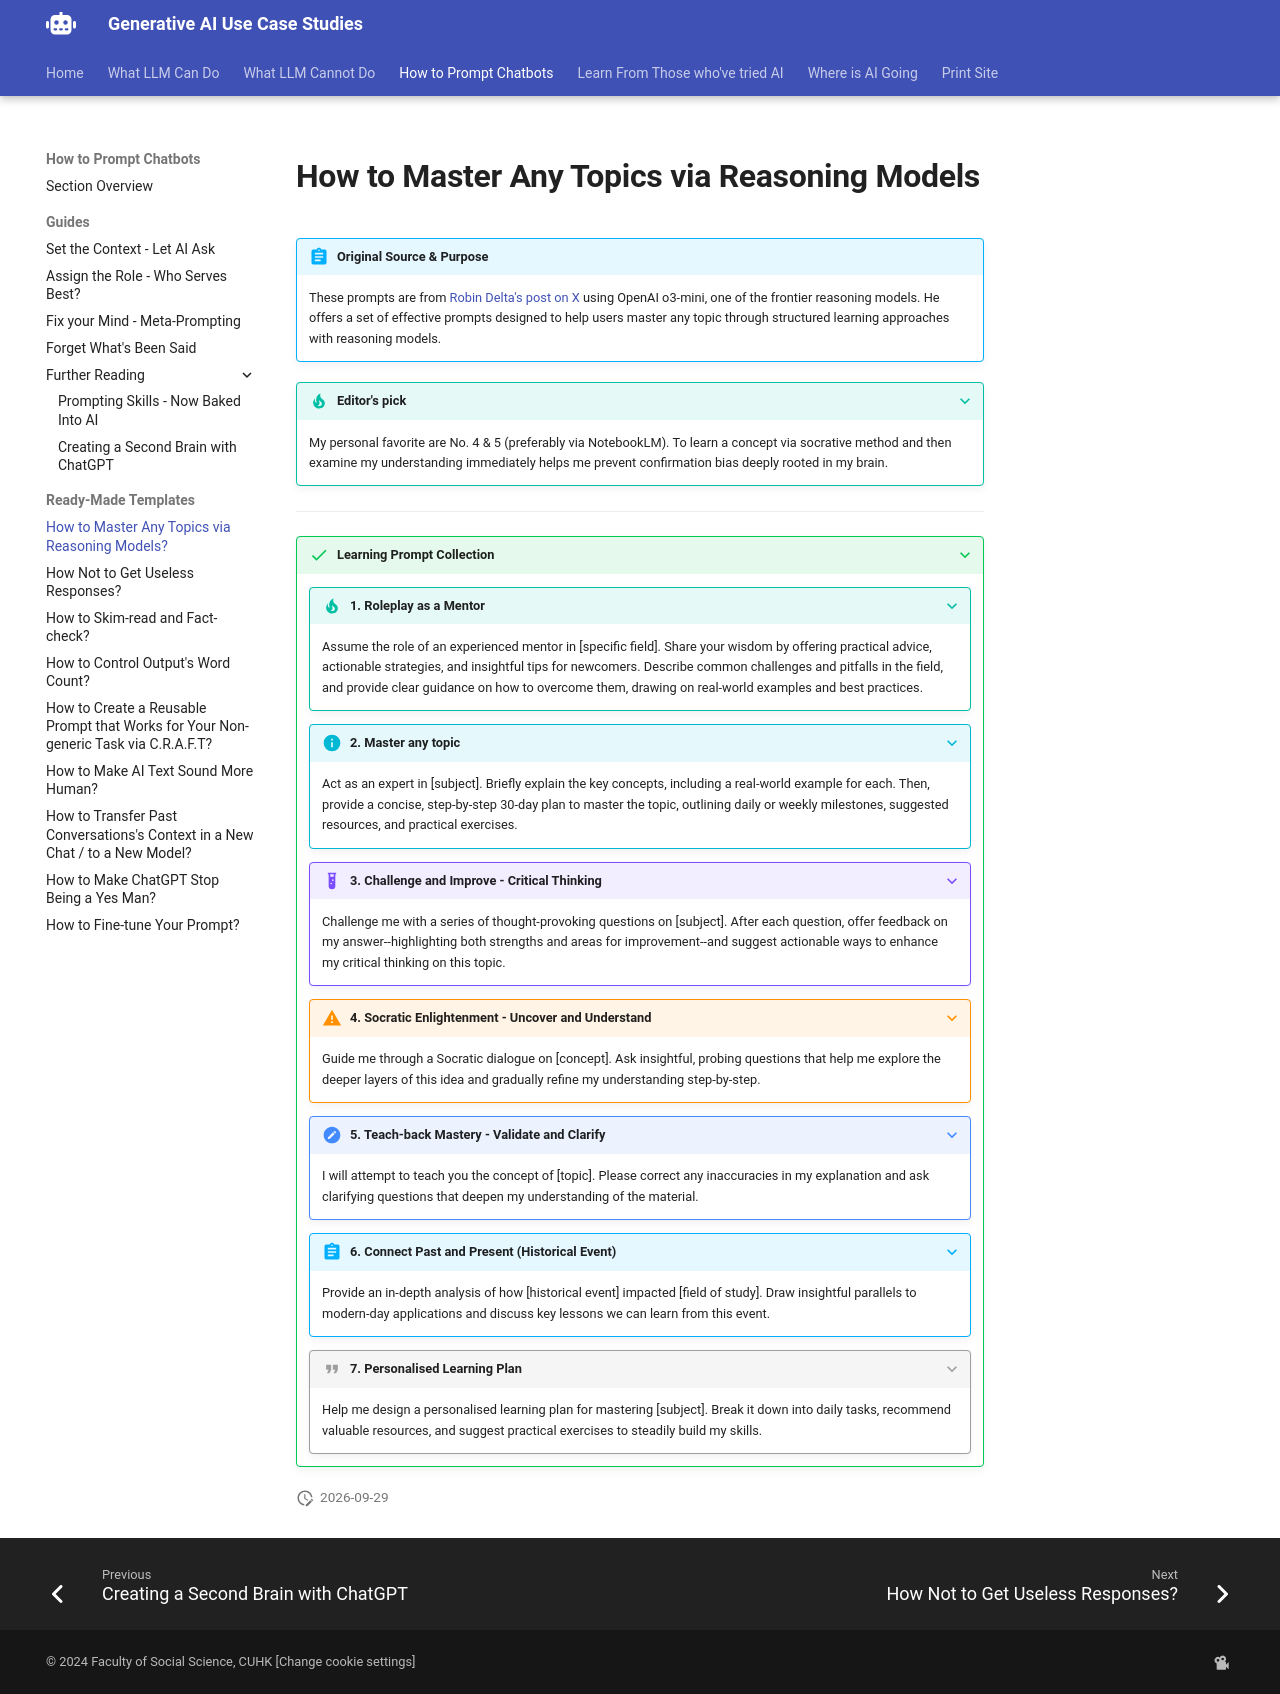

repository: Georgechengtai/Generative-AI-use-case-studies · page: pe_t1/index.html · generator: mkdocs

# How to Master Any Topics via Reasoning Models

!!! abstract "Original Source & Purpose"
    These prompts are from [Robin Delta's post on X](https://x.com/heyrobinai/status/1886354934846914700) using OpenAI o3-mini, one of the frontier reasoning models. He offers a set of effective prompts designed to help users master any topic through structured learning approaches with reasoning models.

???+ tip "Editor's pick"
    My personal favorite are No. 4 & 5 (preferably via NotebookLM). To learn a concept via socrative method and then examine my understanding immediately helps me prevent confirmation bias deeply rooted in my brain.

---

???+ success "Learning Prompt Collection"
    
    ???+ tip "1. Roleplay as a Mentor"
        Assume the role of an experienced mentor in [specific field]. Share your wisdom by offering practical advice, actionable strategies, and insightful tips for newcomers. Describe common challenges and pitfalls in the field, and provide clear guidance on how to overcome them, drawing on real-world examples and best practices.
    
    ???+ info "2. Master any topic"
        Act as an expert in [subject]. Briefly explain the key concepts, including a real-world example for each. Then, provide a concise, step-by-step 30-day plan to master the topic, outlining daily or weekly milestones, suggested resources, and practical exercises.
    
    ???+ example "3. Challenge and Improve - Critical Thinking"
        Challenge me with a series of thought-provoking questions on [subject]. After each question, offer feedback on my answer--highlighting both strengths and areas for improvement--and suggest actionable ways to enhance my critical thinking on this topic.
    
    ???+ warning "4. Socratic Enlightenment - Uncover and Understand"
        Guide me through a Socratic dialogue on [concept]. Ask insightful, probing questions that help me explore the deeper layers of this idea and gradually refine my understanding step-by-step.
    
    ???+ note "5. Teach-back Mastery - Validate and Clarify"
        I will attempt to teach you the concept of [topic]. Please correct any inaccuracies in my explanation and ask clarifying questions that deepen my understanding of the material.
    
    ???+ abstract "6. Connect Past and Present (Historical Event)"
        Provide an in-depth analysis of how [historical event] impacted [field of study]. Draw insightful parallels to modern-day applications and discuss key lessons we can learn from this event.
    
    ???+ quote "7. Personalised Learning Plan"
        Help me design a personalised learning plan for mastering [subject]. Break it down into daily tasks, recommend valuable resources, and suggest practical exercises to steadily build my skills.
